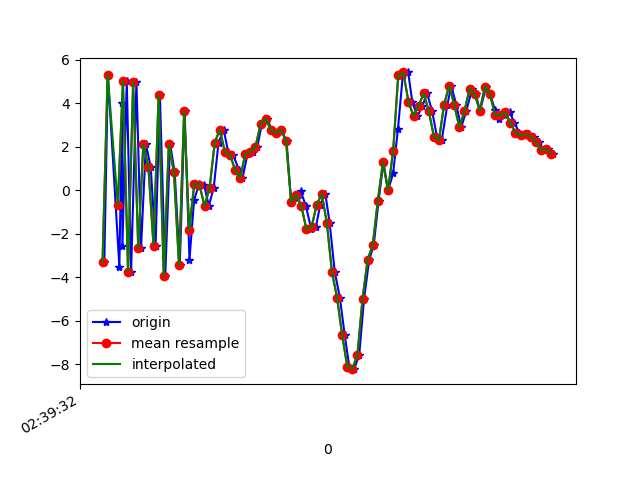

The table this chart was drawn from, first rows:
1617849572247, 545215816243100, -3.2867486, -2.0162663, 0.86529636
1617849572261, 545215835473870, 5.321, 0.04353, -1.261
1617849572306, 545215854704640, -3.519, -1.741, 1.684
1617849572317, 545215873935410, 4.004, -0.2411, 6.558
1617849572318, 545215893166180, -2.553, -1.583, -6.393
1617849572335, 545215912396950, 5.019, 0.03205, 3.715
1617849572352, 545215931627720, -3.739, -1.597, -2.206
1617849572373, 545215950858490, 4.966, 0.2723, -1.272
1617849572391, 545215970089260, -2.675, -1.398, 3.718
1617849572410, 545215989320030, 2.131, -0.3985, -7.123
1617849572429, 545216008550800, 1.06, -0.347, 7.857
1617849572448, 545216027781570, -2.542, -0.717, -7.303
1617849572465, 545216047012340, 4.363, 0.354, 3.414
1617849572486, 545216066243110, -3.935, -1.364, 1.275
1617849572505, 545216085473880, 2.113, 0.005963, -6.53
1617849572523, 545216104704650, 0.8436, 0.6877, 7.209
1617849572543, 545216123935420, -3.444, 1.762, -8.128
1617849572562, 545216143166190, 3.639, 3.952, -0.509
1617849572581, 545216162396960, -3.187, 2.901, 1.419
1617849572599, 545216181627730, -0.4645, 2.504, -4.594
1617849572619, 545216200858500, 0.3017, 2.656, -2.429
1617849572638, 545216220089270, 0.2601, 2.757, -1.318
1617849572657, 545216239320040, -0.7181, 0.9759, -0.619
1617849572676, 545216258550810, 0.1057, -3.021, 0.9905
1617849572695, 545216277781580, 2.186, -4.889, 1.927
1617849572715, 545216297012350, 2.794, -4.098, 1.478
1617849572733, 545216316243120, 1.756, -3.657, 1.16
1617849572752, 545216335593903, 1.637, -3.202, 2.196
1617849572775, 545216354824673, 0.9366, -1.913, 1.613
1617849572789, 545216374055443, 0.5591, -0.6685, -1.291
1617849572809, 545216393286213, 1.676, -1.046, -3.935
1617849572829, 545216412516983, 1.779, -0.2042, -5.355
1617849572847, 545216431747753, 1.997, 1.704, -5.839
1617849572865, 545216450978523, 3.047, 1.668, -6.225
1617849572886, 545216470209293, 3.299, 2.386, -6.491
1617849572903, 545216489440063, 2.774, 4.006, -7.263
1617849572924, 545216508670833, 2.612, 4.53, -7.385
1617849572942, 545216527901603, 2.787, 4.288, -7.404
1617849572962, 545216547132373, 2.251, 4.016, -7.489
1617849572980, 545216566363143, -0.5414, 3.887, -7.505
1617849573002, 545216585593913, -0.3519, 3.603, -7.493
1617849573018, 545216604824683, -0.05282, 2.743, -8.016
1617849573038, 545216624055453, -0.7401, 1.444, -7.413
1617849573059, 545216643286223, -1.799, 0.5527, -5.891
1617849573077, 545216662516993, -1.686, -0.5246, -4.937
1617849573094, 545216681747763, -0.6755, -1.187, -5.053
1617849573114, 545216700978533, -0.161, -0.3421, -4.653
1617849573131, 545216720209303, -1.506, 0.9502, -3.435
1617849573151, 545216739440073, -3.754, 1.084, -0.452
1617849573171, 545216758670843, -4.935, -0.9349, 2.626
1617849573190, 545216777901613, -6.658, -1.491, 8.768
1617849573208, 545216797132383, -8.107, 2.274, 11.41
1617849573227, 545216816363153, -8.228, 8.509, 10.93
1617849573247, 545216835593923, -7.56, 11.01, 10.91
1617849573266, 545216854824693, -4.991, 6.859, 13.42
1617849573286, 545216874055463, -3.198, 4.026, 13.85
1617849573304, 545216893286233, -2.514, 4.205, 11.67
1617849573323, 545216912517003, -0.4824, 6.103, 8.604
1617849573342, 545216931747773, 1.29, 7.981, 6.389
1617849573360, 545216950978543, -0.004507, 7.281, 5.126
1617849573380, 545216970209313, 0.7747, 3.748, 4.421
... 33 more rows
